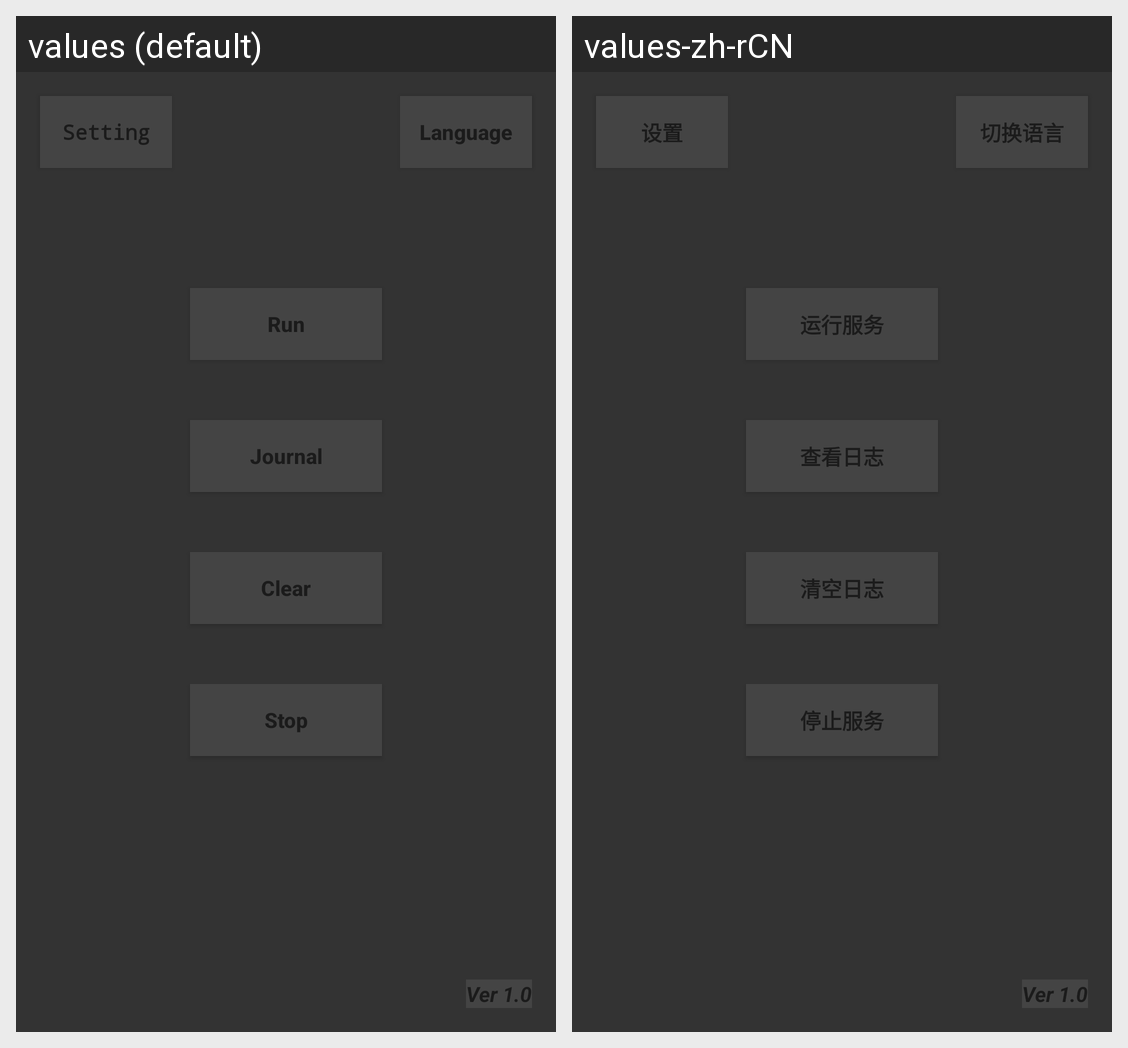

Strings drawn on this Android screen and how each of the app's shown locales translates them:
Android screen res/layout/activity_main.xml rendered under 2 locales, left to right: values (default), values-zh-rCN. Device: Nexus 5 (rendered at 1080×1920; each locale shown at half size, 540×960, under a caption strip naming it); theme Theme.AuthCodeManager.
Strings drawn on this screen, with the default value and each locale's value (text and hints the layout hard-codes, and strings that could not be matched under every locale, appear in the picture but are not listed):

button_run_show
  values: Run
  values-zh-rCN: 运行服务

button_log_show
  values: Journal
  values-zh-rCN: 查看日志

button_clear_show
  values: Clear
  values-zh-rCN: 清空日志

button_stop_show
  values: Stop
  values-zh-rCN: 停止服务

button_set
  values: Setting
  values-zh-rCN: 设置

button_language_show
  values: Language
  values-zh-rCN: 切换语言

vtext_version
  values: Ver 1.0
  values-zh-rCN: Ver 1.0
